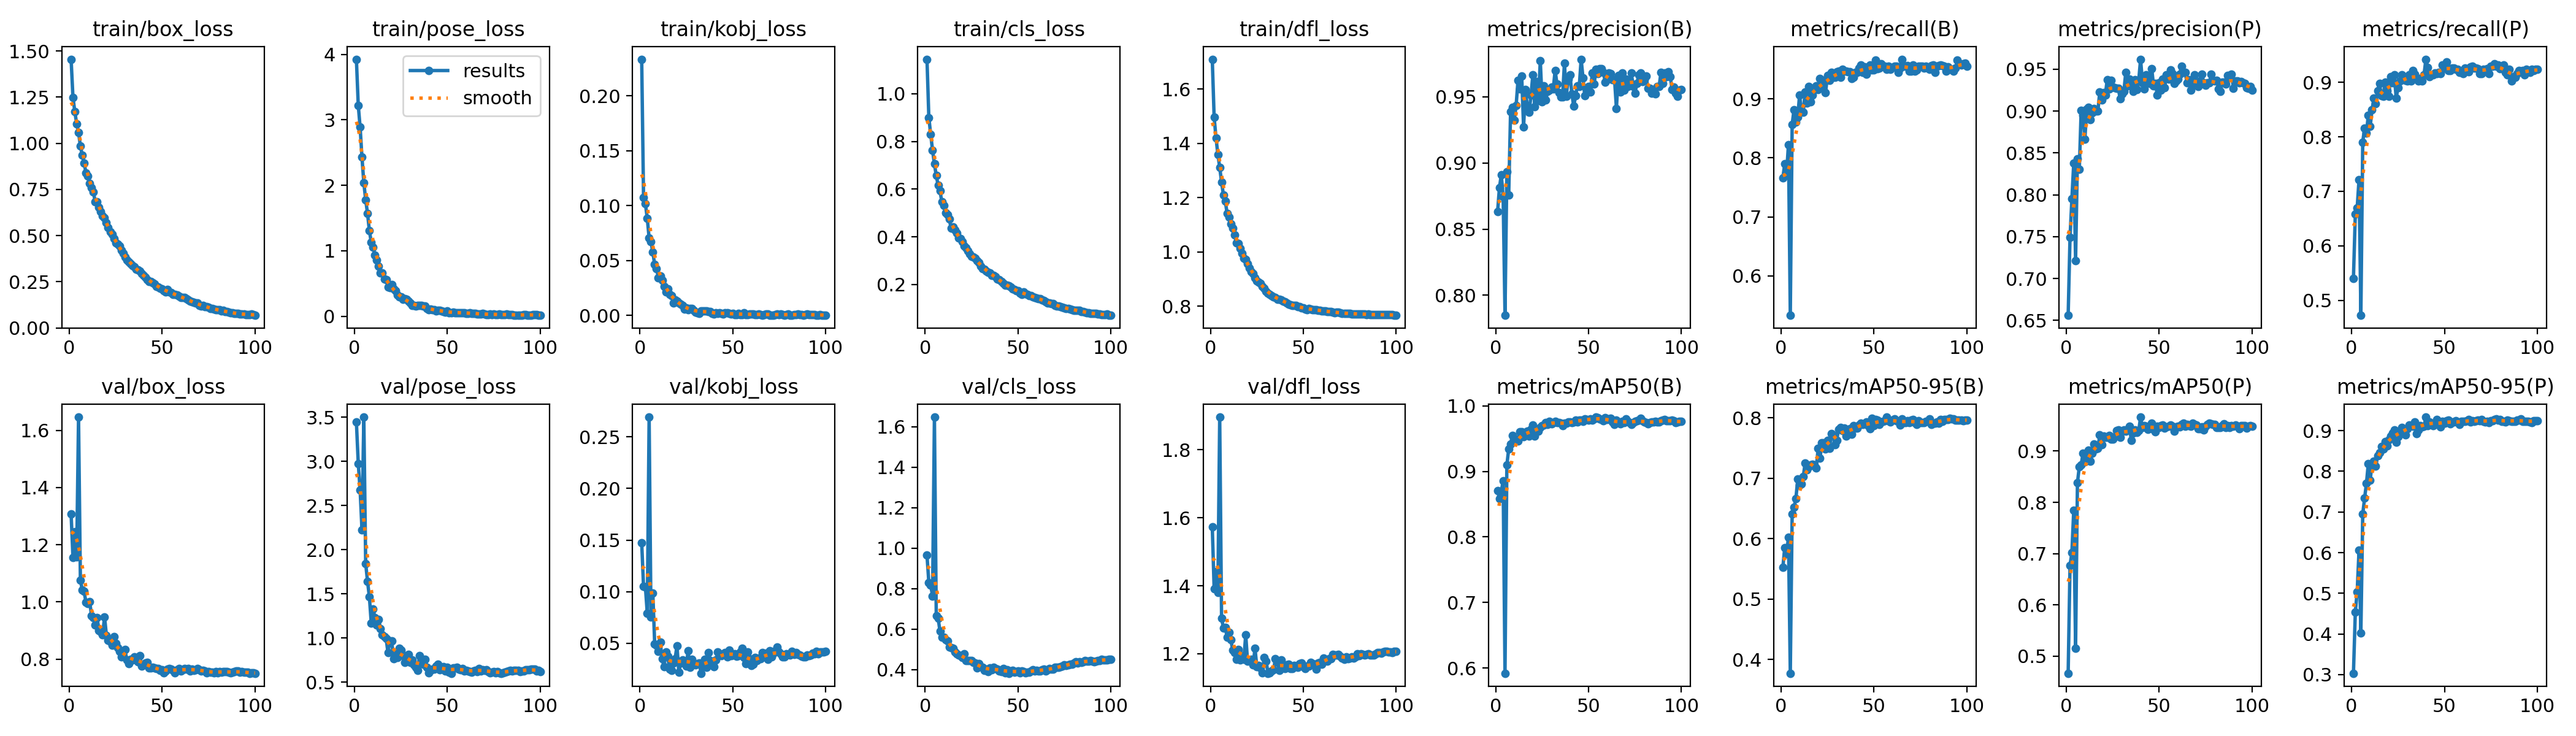

Values plotted in this chart, from the file beside it:
epoch, time, train/box_loss, train/pose_loss, train/kobj_loss, train/cls_loss, train/dfl_loss, metrics/precision(B), metrics/recall(B), metrics/mAP50(B), metrics/mAP50-95(B), metrics/precision(P), metrics/recall(P), metrics/mAP50(P), metrics/mAP50-95(P), val/box_loss, val/pose_loss, val/kobj_loss, val/cls_loss, val/dfl_loss, lr/pg0, lr/pg1, lr/pg2
1, 198.8, 1.456, 3.925, 0.2333, 1.144, 1.709, 0.863, 0.7664, 0.8706, 0.5526, 0.656, 0.5407, 0.4666, 0.3033, 1.306, 3.447, 0.1475, 0.9647, 1.573, 0.0006657, 0.0006657, 0.0006657
2, 380.6, 1.248, 3.223, 0.1075, 0.8996, 1.496, 0.8813, 0.79, 0.8587, 0.5847, 0.7491, 0.6584, 0.6771, 0.4538, 1.156, 2.978, 0.1049, 0.8305, 1.392, 0.001332, 0.001332, 0.001332
3, 561.3, 1.172, 2.888, 0.1016, 0.8292, 1.42, 0.8911, 0.7731, 0.8696, 0.5742, 0.7949, 0.6693, 0.7018, 0.5033, 1.245, 2.677, 0.1047, 0.8166, 1.441, 0.001997, 0.001997, 0.001997
4, 741.6, 1.105, 2.428, 0.08853, 0.7627, 1.359, 0.8744, 0.8225, 0.8855, 0.6021, 0.8378, 0.7218, 0.7845, 0.6058, 1.158, 2.227, 0.07926, 0.7637, 1.379, 0.001996, 0.001996, 0.001996
5, 921.9, 1.058, 2.038, 0.07058, 0.7052, 1.311, 0.7848, 0.5328, 0.592, 0.377, 0.7216, 0.4724, 0.5157, 0.4027, 1.646, 3.502, 0.2691, 1.648, 1.896, 0.001993, 0.001993, 0.001993
6, 1098, 0.9864, 1.78, 0.06694, 0.6566, 1.258, 0.8933, 0.8566, 0.9098, 0.6408, 0.8432, 0.7904, 0.8385, 0.6953, 1.076, 1.843, 0.07551, 0.665, 1.305, 0.001989, 0.001989, 0.001989
7, 1279, 0.9347, 1.568, 0.05757, 0.616, 1.21, 0.8756, 0.8819, 0.9344, 0.6519, 0.8303, 0.8163, 0.8691, 0.7338, 1.042, 1.642, 0.09867, 0.6536, 1.276, 0.001984, 0.001984, 0.001984
8, 1459, 0.8943, 1.305, 0.04631, 0.5932, 1.187, 0.9389, 0.8609, 0.9418, 0.6657, 0.9004, 0.8072, 0.873, 0.7709, 1.036, 1.465, 0.04947, 0.5895, 1.278, 0.001978, 0.001978, 0.001978
9, 1639, 0.8392, 1.133, 0.04275, 0.5459, 1.141, 0.9423, 0.8688, 0.9552, 0.698, 0.8947, 0.8399, 0.8956, 0.819, 0.9989, 1.172, 0.04803, 0.5597, 1.248, 0.001972, 0.001972, 0.001972
10, 1820, 0.8235, 1.056, 0.03426, 0.5327, 1.127, 0.9325, 0.9071, 0.9486, 0.6885, 0.8663, 0.8189, 0.8785, 0.7785, 0.9939, 1.327, 0.04224, 0.5605, 1.263, 0.001964, 0.001964, 0.001964
11, 1997, 0.7831, 0.9312, 0.03567, 0.5011, 1.103, 0.9437, 0.8793, 0.9492, 0.6902, 0.9024, 0.8492, 0.8879, 0.8181, 1.001, 1.23, 0.05135, 0.5482, 1.241, 0.001956, 0.001956, 0.001956
12, 2175, 0.7612, 0.8614, 0.03181, 0.4917, 1.087, 0.9626, 0.8775, 0.9463, 0.7027, 0.9045, 0.8705, 0.9021, 0.8246, 0.9518, 1.147, 0.03504, 0.541, 1.211, 0.001947, 0.001947, 0.001947
13, 2356, 0.735, 0.762, 0.02645, 0.4746, 1.064, 0.956, 0.912, 0.9608, 0.7253, 0.89, 0.8609, 0.8801, 0.8124, 0.9448, 1.211, 0.02725, 0.5114, 1.203, 0.001937, 0.001937, 0.001937
14, 2535, 0.6832, 0.6605, 0.0212, 0.4352, 1.033, 0.9659, 0.8929, 0.9603, 0.7137, 0.8979, 0.8845, 0.8955, 0.8384, 0.9201, 1.109, 0.04137, 0.5079, 1.184, 0.001926, 0.001926, 0.001926
15, 2716, 0.6827, 0.6664, 0.024, 0.4405, 1.03, 0.9271, 0.9213, 0.9527, 0.7189, 0.9031, 0.8976, 0.9138, 0.8452, 0.9456, 1.04, 0.03748, 0.5045, 1.213, 0.001914, 0.001914, 0.001914
16, 2895, 0.6528, 0.5728, 0.01926, 0.4279, 1.012, 0.9556, 0.895, 0.9555, 0.7215, 0.9001, 0.8753, 0.9042, 0.8607, 0.9007, 1.014, 0.02532, 0.4856, 1.181, 0.001902, 0.001902, 0.001902
17, 3076, 0.6314, 0.5581, 0.01832, 0.4155, 0.9954, 0.9427, 0.9071, 0.9614, 0.7232, 0.8998, 0.874, 0.905, 0.8553, 0.8954, 0.9975, 0.02375, 0.4782, 1.194, 0.001889, 0.001889, 0.001889
18, 3254, 0.6062, 0.451, 0.01137, 0.3955, 0.9757, 0.9382, 0.9163, 0.9538, 0.7217, 0.9228, 0.9003, 0.9312, 0.8734, 0.8857, 0.8349, 0.03087, 0.4717, 1.183, 0.001875, 0.001875, 0.001875
19, 3433, 0.5958, 0.4332, 0.01389, 0.3938, 0.9719, 0.9513, 0.9226, 0.9643, 0.7173, 0.9133, 0.8849, 0.9128, 0.8622, 0.9482, 0.9691, 0.0351, 0.4691, 1.256, 0.00186, 0.00186, 0.00186
20, 3610, 0.5703, 0.4799, 0.01293, 0.3787, 0.9565, 0.9667, 0.9155, 0.9712, 0.7489, 0.9219, 0.874, 0.9288, 0.8774, 0.8839, 0.9669, 0.04776, 0.4585, 1.178, 0.001844, 0.001844, 0.001844
21, 3792, 0.5423, 0.4169, 0.01109, 0.363, 0.9399, 0.9424, 0.9344, 0.954, 0.7328, 0.9188, 0.9108, 0.9271, 0.8863, 0.8653, 0.7697, 0.02206, 0.4774, 1.179, 0.001828, 0.001828, 0.001828
22, 3969, 0.5191, 0.3905, 0.00999, 0.3549, 0.9271, 0.9616, 0.9196, 0.9647, 0.7583, 0.9371, 0.8994, 0.9264, 0.8939, 0.8605, 0.8234, 0.03082, 0.4448, 1.183, 0.001811, 0.001811, 0.001811
23, 4149, 0.5073, 0.3221, 0.00917, 0.342, 0.9207, 0.9471, 0.9318, 0.9613, 0.7588, 0.9265, 0.9134, 0.9303, 0.9018, 0.8488, 0.7828, 0.03377, 0.4453, 1.167, 0.001793, 0.001793, 0.001793
24, 4329, 0.4829, 0.3002, 0.00557, 0.3278, 0.904, 0.9774, 0.9108, 0.967, 0.748, 0.9365, 0.8714, 0.9236, 0.8714, 0.879, 0.8819, 0.0324, 0.4435, 1.216, 0.001775, 0.001775, 0.001775
25, 4505, 0.4592, 0.2979, 0.0066, 0.3185, 0.8933, 0.9463, 0.9396, 0.9696, 0.7621, 0.9289, 0.8898, 0.9234, 0.8856, 0.8551, 0.8623, 0.02796, 0.4429, 1.161, 0.001756, 0.001756, 0.001756
26, 4683, 0.4527, 0.2601, 0.00526, 0.3146, 0.8879, 0.9585, 0.9318, 0.9713, 0.7492, 0.928, 0.9029, 0.9281, 0.8937, 0.8398, 0.7983, 0.04264, 0.4346, 1.165, 0.001736, 0.001736, 0.001736
27, 4860, 0.4438, 0.2648, 0.00635, 0.3109, 0.8846, 0.9478, 0.9449, 0.9745, 0.774, 0.9274, 0.9134, 0.9406, 0.9081, 0.8277, 0.726, 0.02707, 0.4329, 1.159, 0.001716, 0.001716, 0.001716
28, 5041, 0.4191, 0.2567, 0.00623, 0.3007, 0.8739, 0.9543, 0.937, 0.9716, 0.7702, 0.927, 0.9108, 0.9411, 0.9025, 0.8079, 0.804, 0.03474, 0.4072, 1.144, 0.001695, 0.001695, 0.001695
29, 5218, 0.4053, 0.2273, 0.00485, 0.2913, 0.8657, 0.9549, 0.937, 0.9761, 0.7556, 0.9149, 0.9033, 0.9264, 0.8895, 0.829, 0.8142, 0.02997, 0.4292, 1.19, 0.001674, 0.001674, 0.001674
30, 5395, 0.3829, 0.2007, 0.00296, 0.2769, 0.8545, 0.9575, 0.9465, 0.9731, 0.7629, 0.9205, 0.9029, 0.9383, 0.9054, 0.8337, 0.7223, 0.02929, 0.4127, 1.179, 0.001652, 0.001652, 0.001652
31, 5571, 0.368, 0.1621, 0.00264, 0.2667, 0.8478, 0.9561, 0.9475, 0.9747, 0.781, 0.9233, 0.9134, 0.9417, 0.9136, 0.7967, 0.7559, 0.0306, 0.4105, 1.143, 0.001629, 0.001629, 0.001629
32, 5755, 0.3592, 0.1648, 0.00191, 0.2634, 0.8435, 0.9701, 0.9367, 0.9761, 0.7838, 0.9459, 0.9029, 0.9389, 0.9121, 0.784, 0.696, 0.03085, 0.3961, 1.143, 0.001606, 0.001606, 0.001606
33, 5935, 0.3487, 0.1608, 0.0039, 0.2564, 0.8392, 0.9595, 0.9501, 0.9746, 0.779, 0.9302, 0.9213, 0.9425, 0.9113, 0.8003, 0.6717, 0.02107, 0.401, 1.149, 0.001582, 0.001582, 0.001582
34, 6111, 0.337, 0.1666, 0.00383, 0.2525, 0.834, 0.9531, 0.9475, 0.9746, 0.7827, 0.9381, 0.9148, 0.9486, 0.9207, 0.7967, 0.6379, 0.02722, 0.3907, 1.152, 0.001558, 0.001558, 0.001558
35, 6290, 0.3307, 0.1699, 0.00412, 0.2484, 0.8327, 0.9499, 0.9475, 0.9733, 0.7692, 0.93, 0.9065, 0.9209, 0.8931, 0.8069, 0.8022, 0.03453, 0.4064, 1.186, 0.001534, 0.001534, 0.001534
36, 6468, 0.3166, 0.1663, 0.00394, 0.238, 0.8263, 0.95, 0.9466, 0.9698, 0.7736, 0.9239, 0.9029, 0.935, 0.9022, 0.8013, 0.7287, 0.02665, 0.3995, 1.175, 0.001509, 0.001509, 0.001509
37, 6645, 0.3135, 0.1543, 0.00372, 0.2377, 0.8263, 0.9757, 0.9463, 0.9732, 0.7815, 0.9376, 0.9068, 0.9414, 0.9128, 0.7897, 0.7074, 0.04101, 0.4107, 1.151, 0.001483, 0.001483, 0.001483
38, 6822, 0.3063, 0.1532, 0.00357, 0.2334, 0.8239, 0.9505, 0.9344, 0.9732, 0.7726, 0.9255, 0.9029, 0.9363, 0.9094, 0.8127, 0.7583, 0.0331, 0.4035, 1.181, 0.001457, 0.001457, 0.001457
39, 6998, 0.2957, 0.1196, 0.00175, 0.2234, 0.819, 0.9636, 0.937, 0.9758, 0.7871, 0.9366, 0.9134, 0.9395, 0.9108, 0.7756, 0.6721, 0.02993, 0.4007, 1.163, 0.001431, 0.001431, 0.001431
40, 7175, 0.284, 0.1034, 0.00144, 0.2193, 0.8153, 0.9665, 0.9449, 0.9753, 0.7825, 0.962, 0.9423, 0.9663, 0.9334, 0.7804, 0.6078, 0.02715, 0.392, 1.156, 0.001405, 0.001405, 0.001405
41, 7356, 0.2734, 0.1085, 0.00235, 0.2128, 0.8123, 0.9524, 0.945, 0.9744, 0.7826, 0.9339, 0.9267, 0.9464, 0.9128, 0.7864, 0.6357, 0.03404, 0.3895, 1.167, 0.001378, 0.001378, 0.001378
42, 7533, 0.2602, 0.09849, 0.00163, 0.2052, 0.8081, 0.9428, 0.9526, 0.9751, 0.7874, 0.9267, 0.9108, 0.9492, 0.9212, 0.788, 0.6518, 0.04183, 0.4048, 1.17, 0.001351, 0.001351, 0.001351
43, 7709, 0.2523, 0.09628, 0.00255, 0.1984, 0.8055, 0.9507, 0.958, 0.9788, 0.7911, 0.9432, 0.9134, 0.9484, 0.9187, 0.7701, 0.651, 0.03978, 0.3847, 1.157, 0.001324, 0.001324, 0.001324
44, 7887, 0.2509, 0.08163, 0.00176, 0.1966, 0.8025, 0.9583, 0.9449, 0.9756, 0.7884, 0.9358, 0.9134, 0.9429, 0.9129, 0.7696, 0.6864, 0.03799, 0.3972, 1.156, 0.001296, 0.001296, 0.001296
45, 8064, 0.2454, 0.09262, 0.0015, 0.1946, 0.8033, 0.9578, 0.9543, 0.9781, 0.7897, 0.9332, 0.9168, 0.9447, 0.9157, 0.7714, 0.7059, 0.03975, 0.3814, 1.166, 0.001269, 0.001269, 0.001269
46, 8242, 0.2371, 0.09542, 0.00236, 0.1895, 0.802, 0.9785, 0.9423, 0.9785, 0.7932, 0.9507, 0.916, 0.9544, 0.9267, 0.7694, 0.6445, 0.04131, 0.3918, 1.163, 0.001241, 0.001241, 0.001241
47, 8421, 0.2253, 0.08399, 0.00224, 0.182, 0.7975, 0.9644, 0.9528, 0.9767, 0.7864, 0.9299, 0.9186, 0.9425, 0.9157, 0.7674, 0.6606, 0.03683, 0.3944, 1.161, 0.001213, 0.001213, 0.001213
48, 8597, 0.2227, 0.07365, 0.00159, 0.1797, 0.7972, 0.9507, 0.958, 0.9801, 0.7816, 0.9328, 0.916, 0.9372, 0.9088, 0.7666, 0.6747, 0.04366, 0.3874, 1.171, 0.001185, 0.001185, 0.001185
49, 8774, 0.2146, 0.06516, 0.0013, 0.1738, 0.7935, 0.9551, 0.9492, 0.9796, 0.7986, 0.919, 0.9318, 0.9488, 0.9235, 0.7606, 0.6272, 0.03821, 0.3898, 1.173, 0.001157, 0.001157, 0.001157
50, 8954, 0.2121, 0.07827, 0.00183, 0.1735, 0.7943, 0.9576, 0.9495, 0.9779, 0.7867, 0.9338, 0.9259, 0.9462, 0.9183, 0.7635, 0.6666, 0.03898, 0.3923, 1.162, 0.001128, 0.001128, 0.001128
51, 9129, 0.2018, 0.05786, 0.00065, 0.165, 0.7899, 0.9537, 0.9659, 0.9805, 0.7966, 0.9251, 0.937, 0.9501, 0.9249, 0.7525, 0.6147, 0.04014, 0.3836, 1.156, 0.0011, 0.0011, 0.0011
52, 9306, 0.1938, 0.0526, 0.00078, 0.1596, 0.7879, 0.968, 0.9516, 0.9785, 0.7961, 0.9385, 0.9219, 0.9507, 0.9264, 0.7591, 0.6026, 0.03733, 0.3921, 1.164, 0.001072, 0.001072, 0.001072
53, 9485, 0.2072, 0.05988, 0.00198, 0.168, 0.7926, 0.9597, 0.9528, 0.9804, 0.7893, 0.9279, 0.9213, 0.9448, 0.9169, 0.7653, 0.6638, 0.03798, 0.3893, 1.164, 0.001043, 0.001043, 0.001043
54, 9662, 0.1938, 0.05617, 0.00085, 0.1613, 0.7889, 0.9708, 0.9596, 0.9829, 0.7931, 0.9435, 0.9265, 0.9472, 0.9208, 0.7661, 0.6627, 0.04146, 0.3848, 1.174, 0.001015, 0.001015, 0.001015
55, 9838, 0.1898, 0.05739, 0.00083, 0.1576, 0.788, 0.9677, 0.9554, 0.9823, 0.7939, 0.9385, 0.9265, 0.9487, 0.9211, 0.7644, 0.6683, 0.04526, 0.3857, 1.17, 0.0009872, 0.0009872, 0.0009872
56, 10014, 0.1827, 0.05751, 0.00222, 0.1542, 0.7861, 0.9713, 0.9554, 0.9797, 0.7953, 0.9493, 0.9239, 0.9508, 0.9239, 0.7601, 0.6496, 0.03602, 0.3864, 1.17, 0.0009592, 0.0009592, 0.0009592
57, 10191, 0.1826, 0.05424, 0.0009, 0.154, 0.7863, 0.9713, 0.9501, 0.9795, 0.801, 0.9447, 0.9239, 0.9481, 0.9211, 0.7515, 0.6443, 0.03018, 0.3919, 1.154, 0.0009314, 0.0009314, 0.0009314
58, 10369, 0.1771, 0.05168, 0.00075, 0.1493, 0.7852, 0.9686, 0.9554, 0.9775, 0.7948, 0.9329, 0.9186, 0.939, 0.9152, 0.7627, 0.653, 0.04171, 0.3986, 1.172, 0.0009037, 0.0009037, 0.0009037
59, 10545, 0.1728, 0.05587, 0.00104, 0.1469, 0.7844, 0.961, 0.9501, 0.9825, 0.7925, 0.9358, 0.9187, 0.9469, 0.9236, 0.7675, 0.6259, 0.03516, 0.3923, 1.174, 0.0008762, 0.0008762, 0.0008762
60, 10722, 0.165, 0.04626, 0.00114, 0.1421, 0.782, 0.9629, 0.9531, 0.979, 0.7963, 0.9384, 0.916, 0.9482, 0.9231, 0.759, 0.6336, 0.02878, 0.3953, 1.169, 0.0008489, 0.0008489, 0.0008489
... 40 more rows
